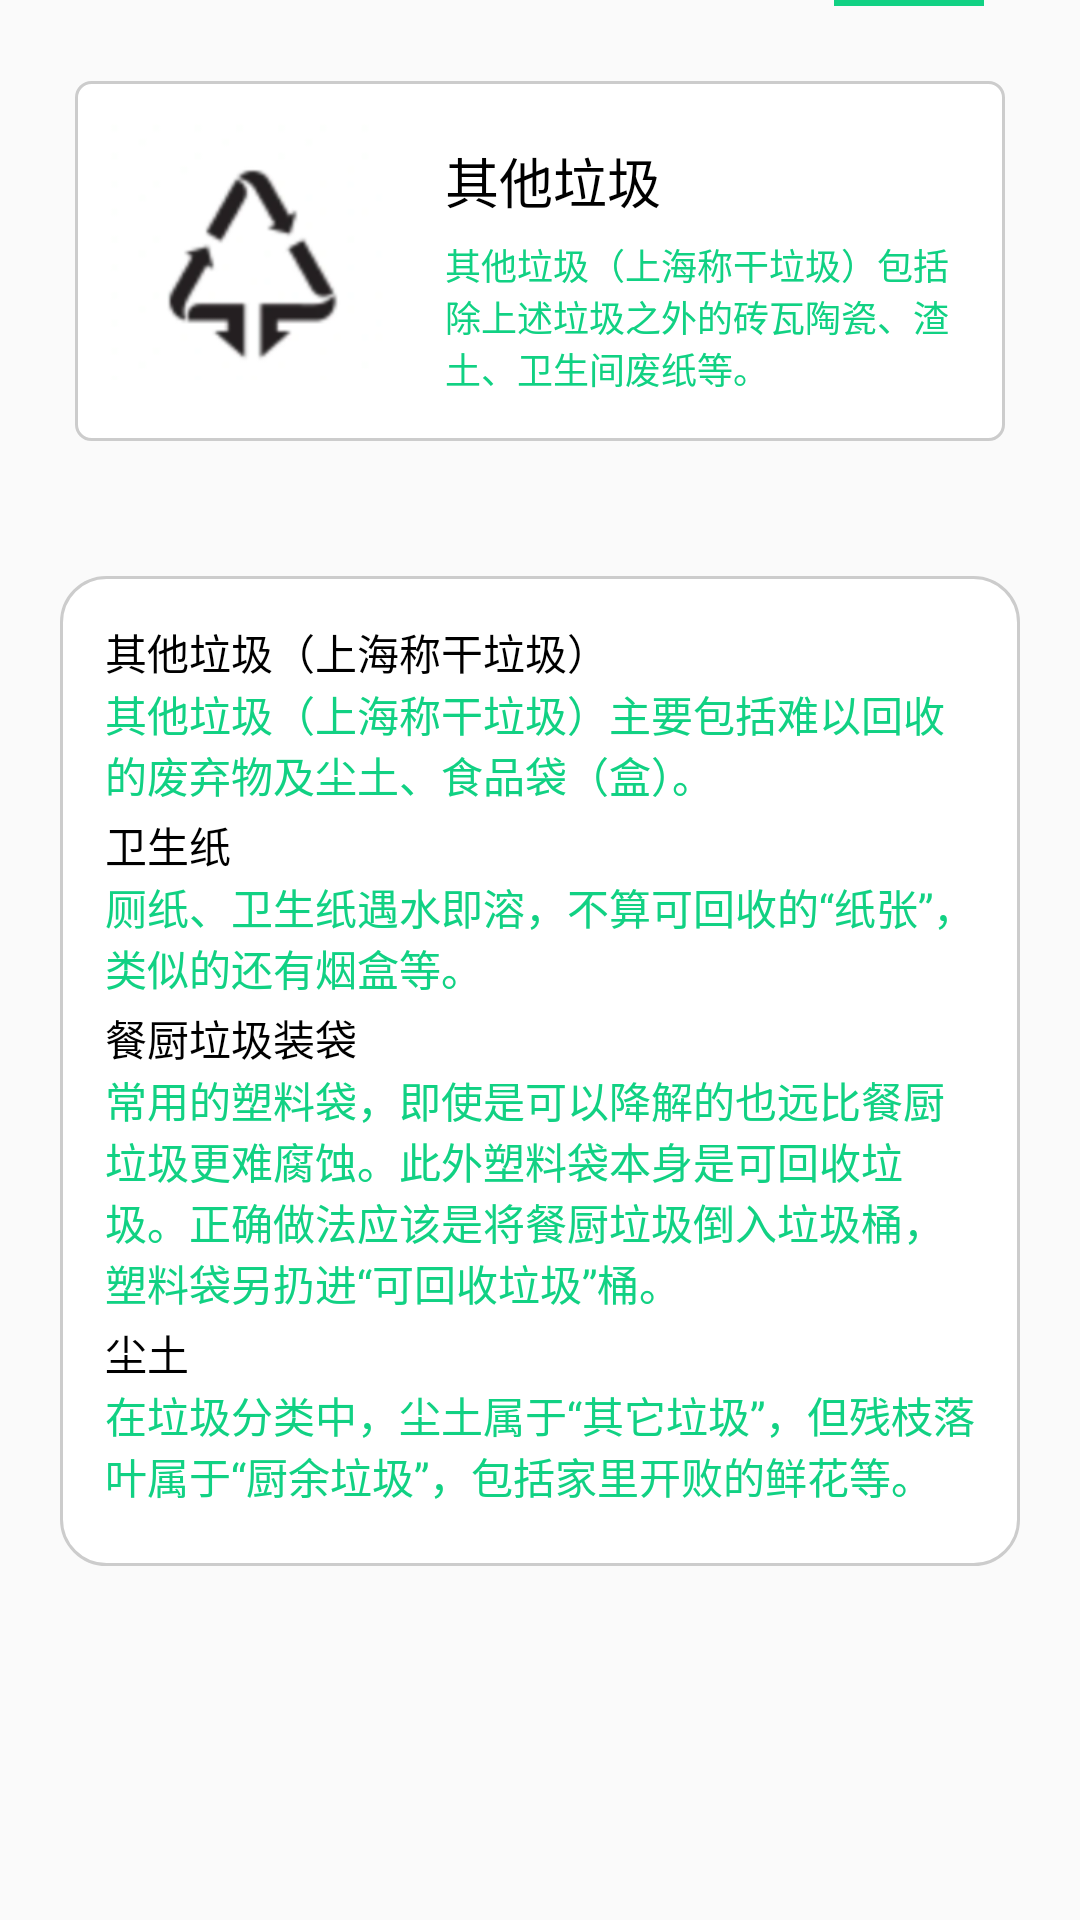

Reconstruct the res/layout file that produces this screen, plus the resources it refers to.
<!-- AndroidManifest.xml: application theme Theme.AppCompat.Light.NoActionBar -->
<!-- res/layout/fragment_four.xml -->
<?xml version="1.0" encoding="utf-8"?>
<LinearLayout xmlns:android="http://schemas.android.com/apk/res/android"
    android:layout_width="match_parent"
    android:layout_height="match_parent"
    android:orientation="vertical">

    <View
        android:layout_width="50dp"
        android:layout_height="2dp"
        android:layout_marginLeft="278dp"
        android:background="#11D183" />

    <LinearLayout
        android:layout_width="match_parent"
        android:layout_height="120dp"
        android:layout_margin="25dp"
        android:background="@drawable/rectangle_one">

        <LinearLayout
            android:layout_width="0dp"
            android:layout_height="match_parent"
            android:layout_weight="1"
            android:orientation="vertical">

            <ImageView
                android:layout_width="95dp"
                android:layout_height="90dp"
                android:layout_gravity="center_vertical"
                android:layout_margin="10dp"
                android:src="@drawable/residual" />

        </LinearLayout>

        <LinearLayout
            android:layout_width="0dp"
            android:layout_height="match_parent"
            android:layout_weight="2"
            android:orientation="vertical">

            <TextView
                android:layout_width="match_parent"
                android:layout_height="wrap_content"
                android:layout_marginLeft="20dp"
                android:layout_marginTop="20dp"
                android:text="其他垃圾"
                android:textColor="@color/black"
                android:textSize="18dp" />

            <TextView
                android:layout_width="match_parent"
                android:layout_height="wrap_content"
                android:layout_marginLeft="20dp"
                android:layout_marginTop="6dp"
                android:layout_marginRight="10dp"
                android:text="其他垃圾（上海称干垃圾）包括除上述垃圾之外的砖瓦陶瓷、渣土、卫生间废纸等。"
                android:textColor="#11D183"
                android:textSize="12dp" />

        </LinearLayout>
    </LinearLayout>

    <LinearLayout
        android:layout_width="match_parent"
        android:layout_height="330dp"
        android:layout_margin="20dp"
        android:background="@drawable/rectangle"
        android:orientation="vertical"
        android:padding="15dp">

        <TextView
            android:layout_width="wrap_content"
            android:layout_height="wrap_content"
            android:text="其他垃圾（上海称干垃圾）"
            android:textColor="@color/black" />

        <TextView
            android:layout_width="wrap_content"
            android:layout_height="wrap_content"
            android:text="其他垃圾（上海称干垃圾）主要包括难以回收的废弃物及尘土、食品袋（盒）。"
            android:textColor="#11D183" />

        <TextView
            android:layout_width="wrap_content"
            android:layout_height="wrap_content"
            android:layout_marginTop="3dp"
            android:text="卫生纸"
            android:textColor="@color/black" />

        <TextView
            android:layout_width="wrap_content"
            android:layout_height="wrap_content"
            android:text="厕纸、卫生纸遇水即溶，不算可回收的“纸张”，类似的还有烟盒等。"
            android:textColor="#11D183" />

        <TextView
            android:layout_width="wrap_content"
            android:layout_height="wrap_content"
            android:layout_marginTop="3dp"
            android:text="餐厨垃圾装袋"
            android:textColor="@color/black" />

        <TextView
            android:layout_width="wrap_content"
            android:layout_height="wrap_content"
            android:text="常用的塑料袋，即使是可以降解的也远比餐厨垃圾更难腐蚀。此外塑料袋本身是可回收垃圾。正确做法应该是将餐厨垃圾倒入垃圾桶，塑料袋另扔进“可回收垃圾”桶。"
            android:textColor="#11D183" />

        <TextView
            android:layout_width="wrap_content"
            android:layout_height="wrap_content"
            android:layout_marginTop="3dp"
            android:text="尘土"
            android:textColor="@color/black" />

        <TextView
            android:layout_width="wrap_content"
            android:layout_height="wrap_content"
            android:text="在垃圾分类中，尘土属于“其它垃圾”，但残枝落叶属于“厨余垃圾”，包括家里开败的鲜花等。"
            android:textColor="#11D183" />
    </LinearLayout>
</LinearLayout>
<!-- resources referenced by this layout -->
<resources>
  <!-- drawable rectangle (drawable) -->
  <?xml version="1.0" encoding="utf-8"?>
  <shape xmlns:android="http://schemas.android.com/apk/res/android"
      android:shape="rectangle">
      <corners android:radius="15dp" />
      <stroke
          android:width="1dp"
          android:color="#CCCCCC" />
      <solid android:color="@color/white" />
  </shape>
  <!-- drawable rectangle_one (drawable) -->
  <?xml version="1.0" encoding="utf-8"?>
  <shape xmlns:android="http://schemas.android.com/apk/res/android"
      android:shape="rectangle">
      <corners android:radius="5dp" />
      <stroke
          android:width="1dp"
          android:color="#CCCCCC" />
      <solid android:color="@color/white" />
  </shape>
  <!-- drawable residual: png bitmap (drawable, 12389 bytes) -->
  <!-- not gathered from this repository: default colours our renderer supplied (Android Studio template values) -->
  <color name="black">#FF000000</color>
  <color name="white">#FFFFFFFF</color>
</resources>
